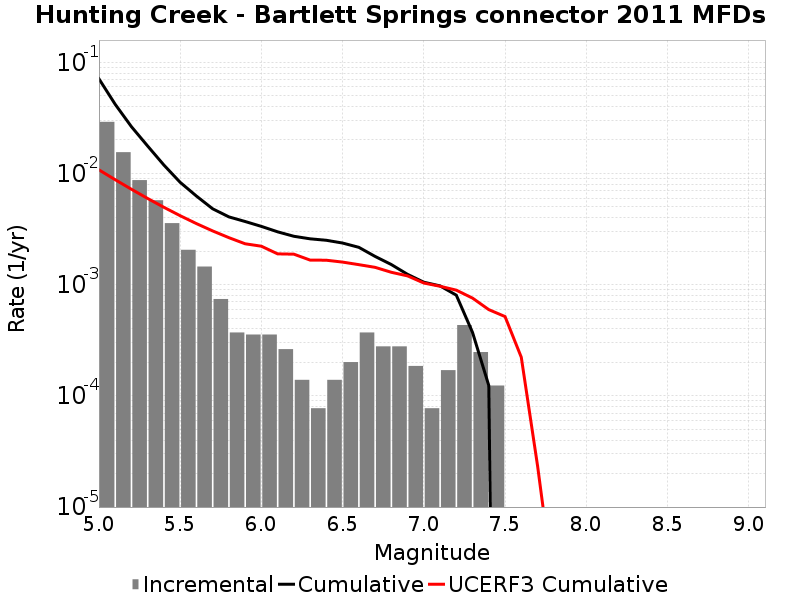

Values plotted in this chart, from the file beside it:
Magnitude, Incremental Rate, Cumulative Rate, UCERF3 Cumulative Rate
5.05, 0.02913, 0.07104, 0.01078
5.15, 0.01554, 0.0419, 0.008793
5.25, 0.008715, 0.02636, 0.007214
5.35, 0.005743, 0.01765, 0.00596
5.45, 0.003576, 0.0119, 0.004964
5.55, 0.002059, 0.008328, 0.004172
5.65, 0.001455, 0.006269, 0.003544
5.75, 7.430256E-4, 0.004814, 0.003044
5.85, 3.715128E-4, 0.004071, 0.002648
5.95, 3.560331E-4, 0.0037, 0.002332
6.05, 3.560331E-4, 0.003344, 0.002218
6.15, 2.6315489E-4, 0.002988, 0.001893
6.25, 1.393173E-4, 0.002724, 0.001881
6.35, 7.73985E-5, 0.002585, 0.001664
6.45, 1.393173E-4, 0.002508, 0.001659
6.55, 2.012361E-4, 0.002368, 0.001596
6.65, 3.715128E-4, 0.002167, 0.001514
6.75, 2.786346E-4, 0.001796, 0.001432
6.85, 2.786346E-4, 0.001517, 0.001293
6.95, 1.857564E-4, 0.001238, 0.0012
7.05, 7.73985E-5, 0.001053, 0.001035
7.15, 1.702767E-4, 9.752211E-4, 9.6795085E-4
7.25, 4.334316E-4, 8.049444E-4, 8.926861E-4
7.35, 2.476752E-4, 3.715128E-4, 7.5715943E-4
7.45, 1.238376E-4, 1.238376E-4, 5.9649977E-4
7.55, 0.0, 0.0, 5.1673193E-4
7.65, 0.0, 0.0, 2.2256369E-4
7.75, 0.0, 0.0, 2.3655271E-5
7.85, 0.0, 0.0, 1.8494985E-6
7.95, 0.0, 0.0, 0.0
8.05, 0.0, 0.0, 0.0
8.15, 0.0, 0.0, 0.0
8.25, 0.0, 0.0, 0.0
8.35, 0.0, 0.0, 0.0
8.45, 0.0, 0.0, 0.0
8.55, 0.0, 0.0, 0.0
8.65, 0.0, 0.0, 0.0
8.75, 0.0, 0.0, 0.0
8.85, 0.0, 0.0, 0.0
8.95, 0.0, 0.0, 0.0
9.05, 0.0, 0.0, 0.0
